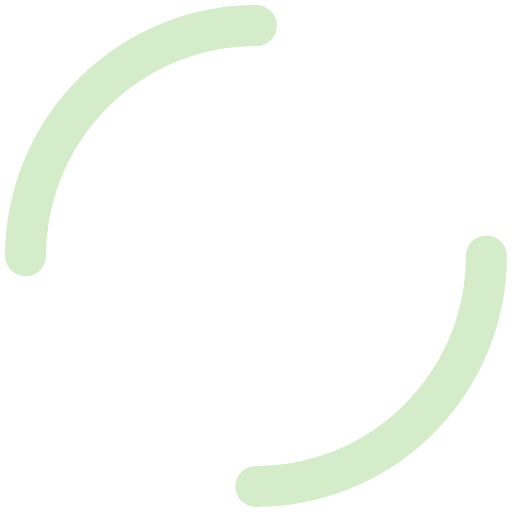
t = 0.00 s
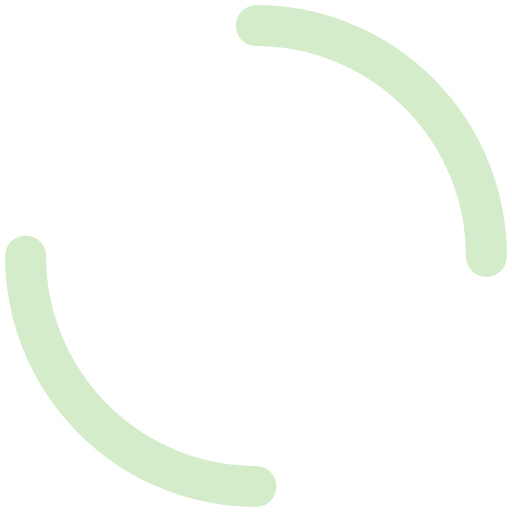
t = 0.25 s
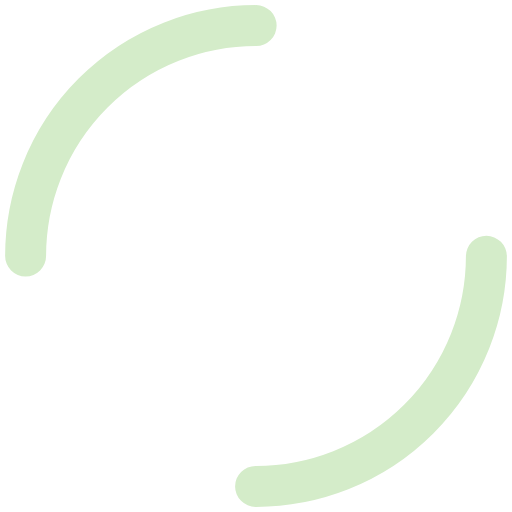
t = 0.50 s
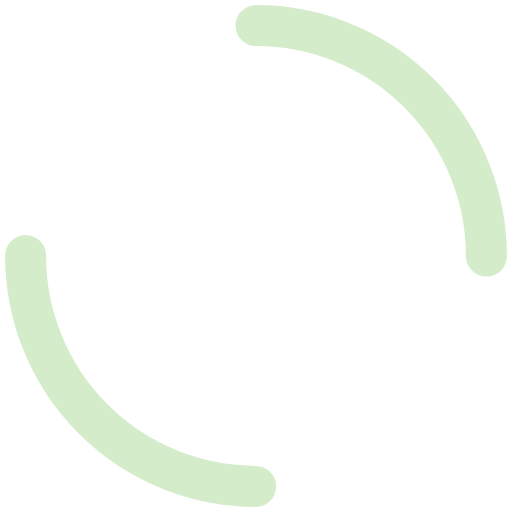
t = 0.75 s

The animated SVG that drew these frames (rendered in a browser with its animation timeline set to each time). Animation: 1 SMIL element (animateTransform=1); one cycle of 1.00 s, repeats indefinitely.

<?xml version="1.0" encoding="utf-8"?>
<svg xmlns="http://www.w3.org/2000/svg" xmlns:xlink="http://www.w3.org/1999/xlink" style="margin: auto; background: none; display: block; shape-rendering: auto;" width="191px" height="191px" viewBox="0 0 100 100" preserveAspectRatio="xMidYMid">
<circle cx="50" cy="50" r="45" stroke-width="8" stroke="#d4ecc9" stroke-dasharray="70.68583470577035 70.68583470577035" fill="none" stroke-linecap="round" transform="rotate(93.7141 50 50)">
  <animateTransform attributeName="transform" type="rotate" repeatCount="indefinite" dur="1s" keyTimes="0;1" values="0 50 50;360 50 50"></animateTransform>
</circle>
<!-- [ldio] generated by https://loading.io/ --></svg>
